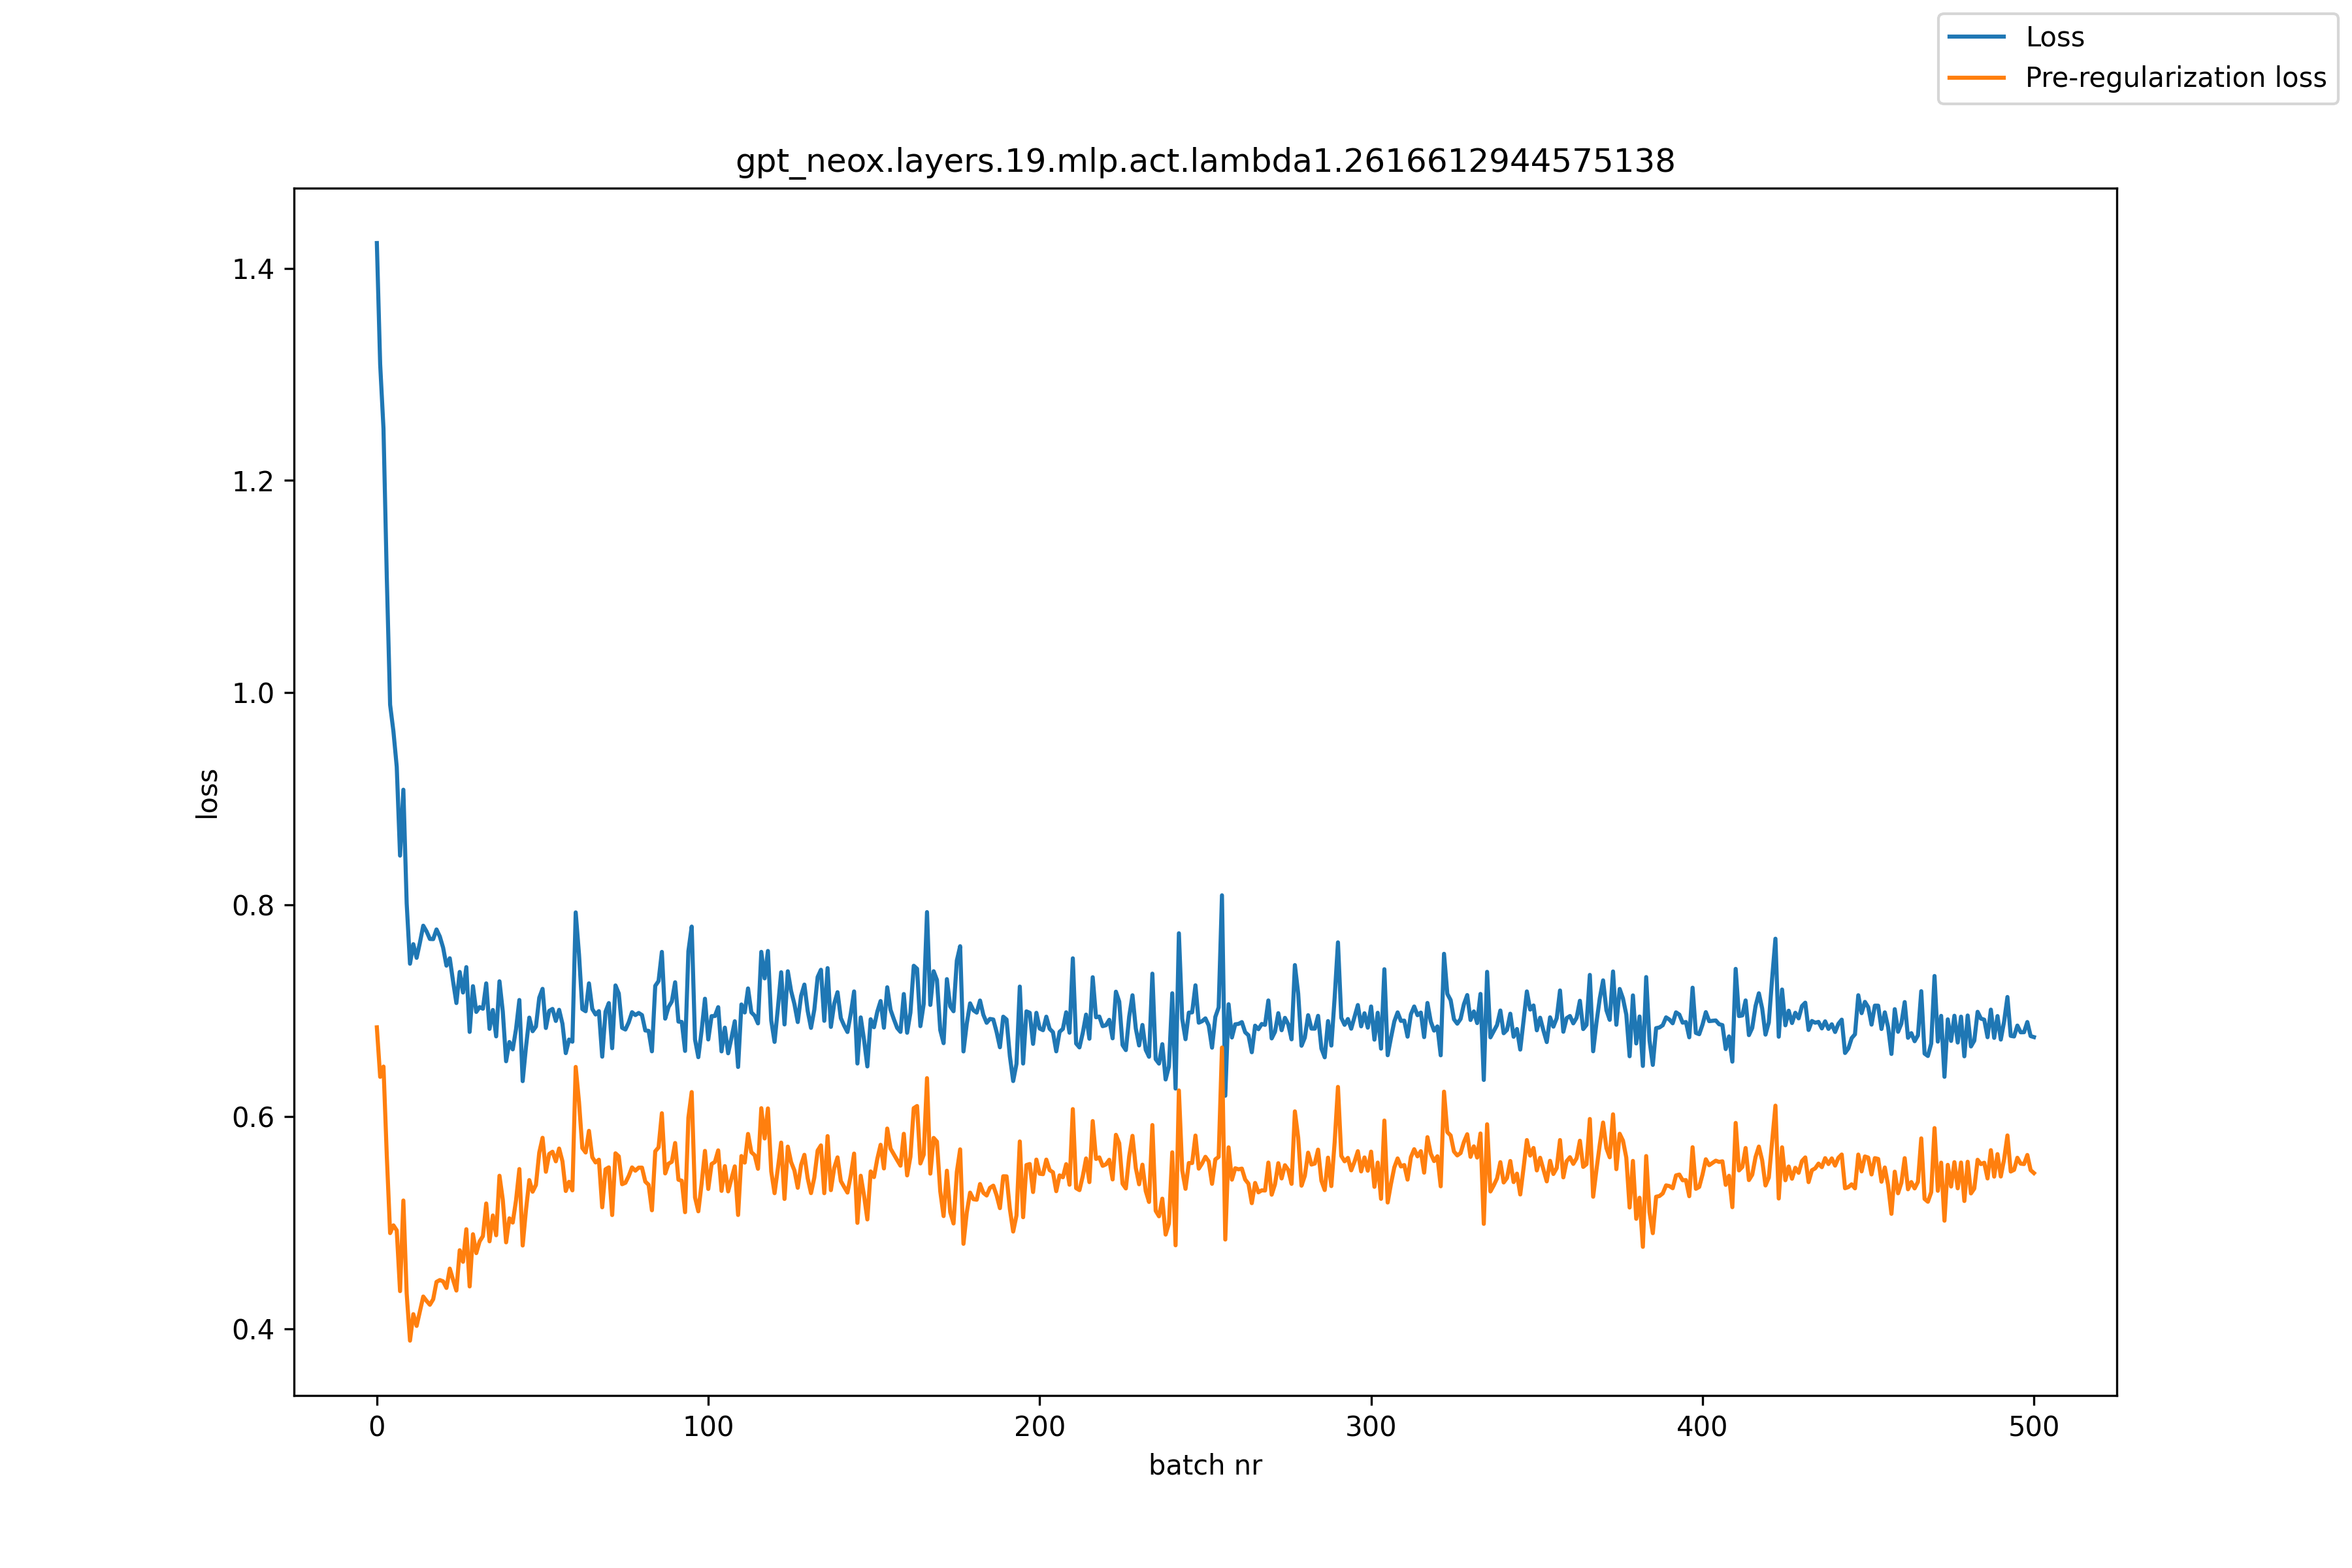

Data behind this chart, as committed beside it:
, loss, pre_reg_loss
0, 1.424, 0.6843
1, 1.31, 0.6376
2, 1.249, 0.6472
3, 1.108, 0.5632
4, 0.9885, 0.4902
5, 0.9634, 0.4975
6, 0.9301, 0.4928
7, 0.8462, 0.4355
8, 0.9084, 0.5209
9, 0.8011, 0.4333
10, 0.7443, 0.3888
11, 0.7627, 0.4137
12, 0.7498, 0.4026
13, 0.7642, 0.4164
14, 0.7801, 0.4304
15, 0.7747, 0.4262
16, 0.7676, 0.4226
17, 0.7675, 0.4278
18, 0.7766, 0.4442
19, 0.7699, 0.4459
20, 0.7593, 0.4447
21, 0.7424, 0.4385
22, 0.7494, 0.4567
23, 0.7276, 0.4461
24, 0.7072, 0.436
25, 0.7365, 0.474
26, 0.7171, 0.4631
27, 0.741, 0.4938
28, 0.6799, 0.4399
29, 0.7231, 0.4891
30, 0.6988, 0.4713
31, 0.7033, 0.4823
32, 0.7018, 0.4873
33, 0.7257, 0.5181
34, 0.6828, 0.4824
35, 0.7006, 0.5068
36, 0.6757, 0.4882
37, 0.7277, 0.5443
38, 0.6992, 0.5217
39, 0.6523, 0.4815
40, 0.6704, 0.5041
41, 0.6635, 0.5001
42, 0.6827, 0.5213
43, 0.7101, 0.5506
44, 0.6335, 0.4785
45, 0.6659, 0.5121
46, 0.6934, 0.5402
47, 0.6806, 0.5292
48, 0.6851, 0.5356
49, 0.7121, 0.5661
50, 0.7206, 0.5801
51, 0.6836, 0.5481
52, 0.6998, 0.5648
53, 0.7016, 0.5669
54, 0.6903, 0.5579
55, 0.7008, 0.5699
56, 0.6876, 0.5579
57, 0.66, 0.5299
58, 0.6728, 0.5386
59, 0.6707, 0.5305
... 441 more rows
